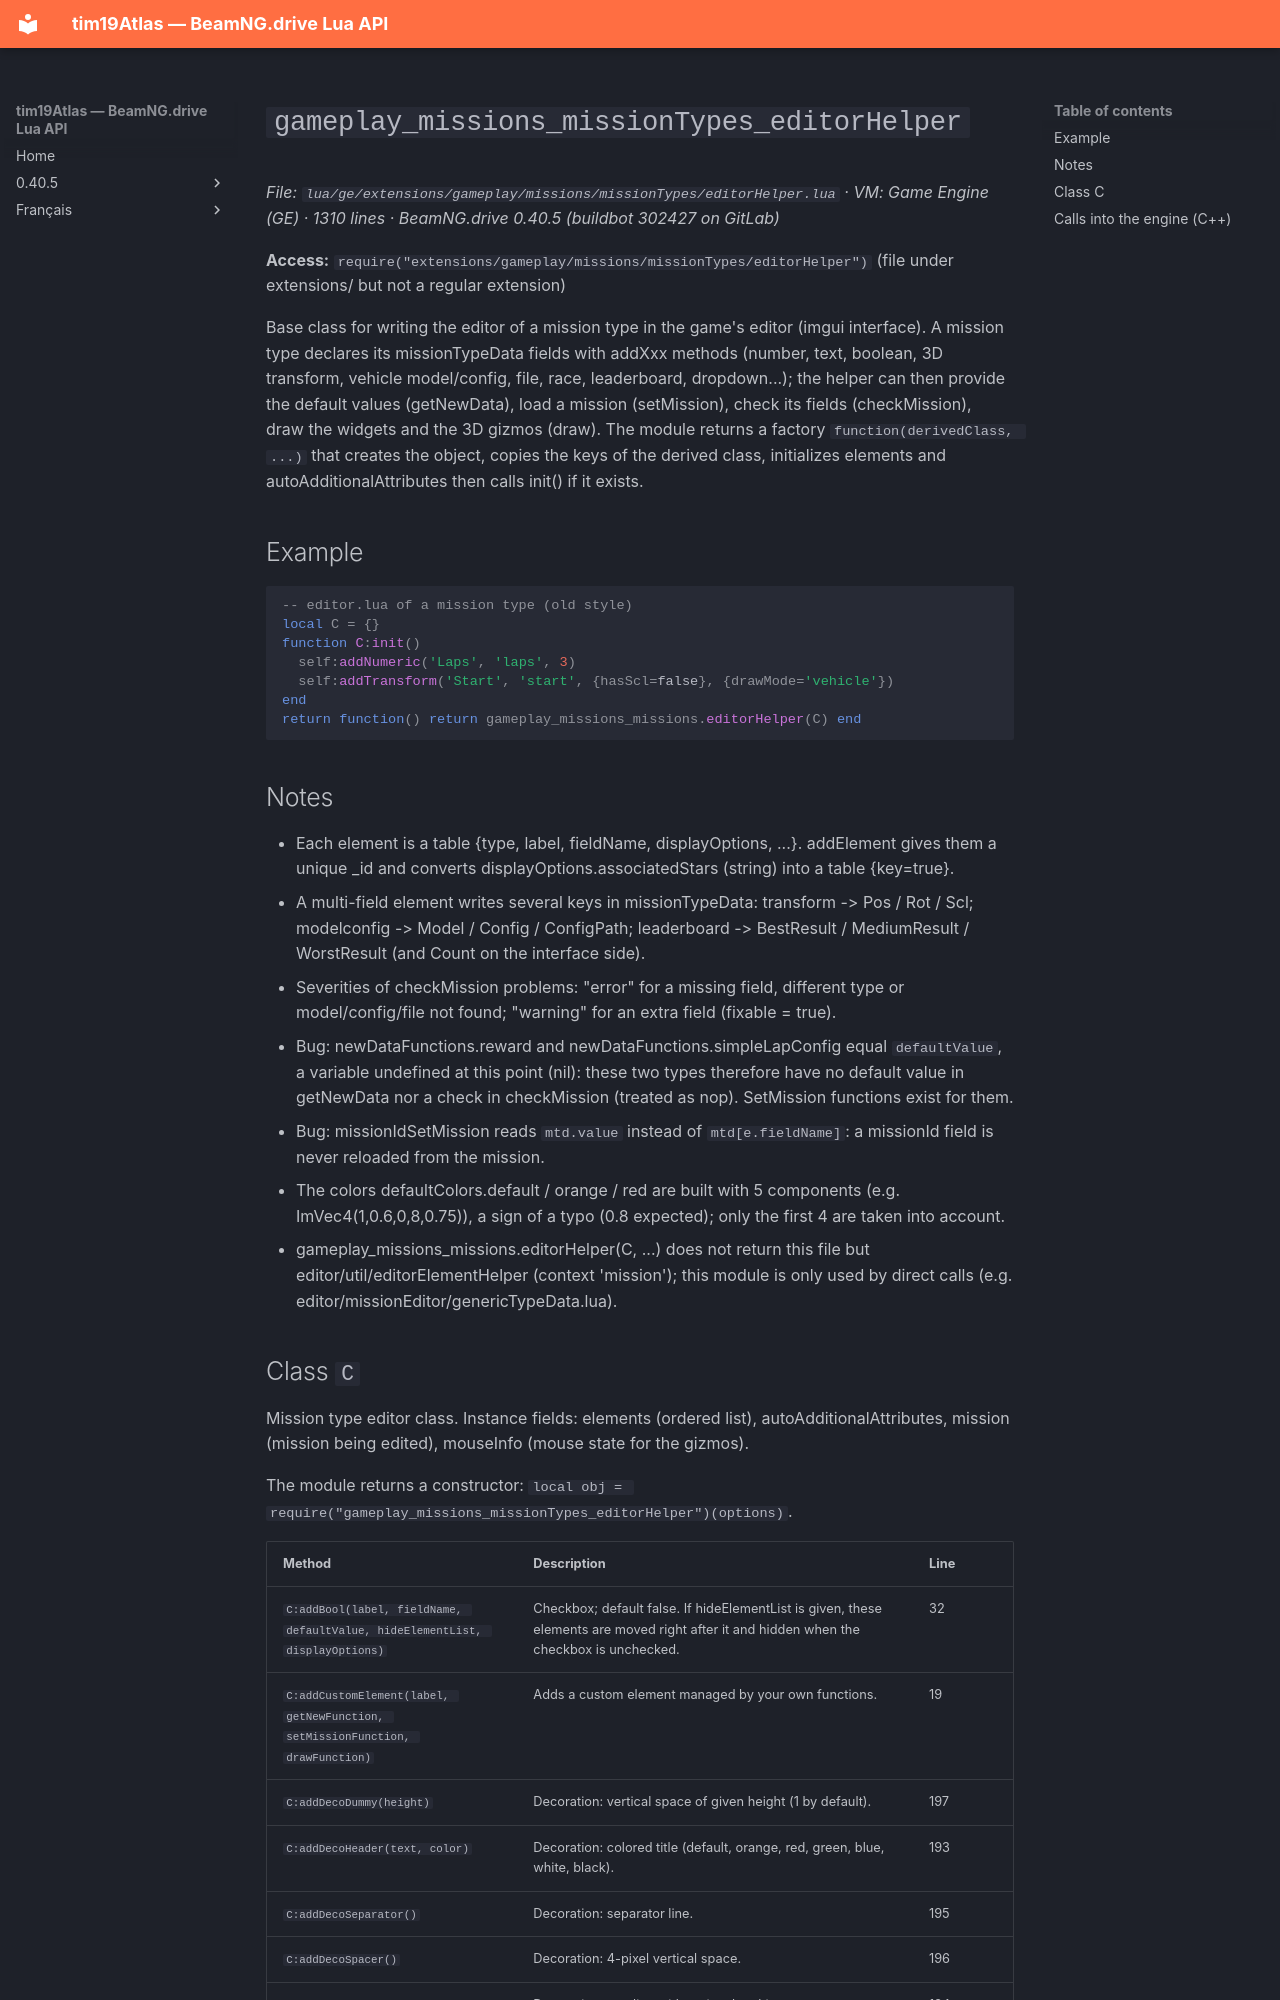

repository: Tim0219800/beamng-lua-atlas · page: 0.40.5/ge/extensions/gameplay/missions/missionTypes/editorHelper.html · generator: mkdocs

# `gameplay_missions_missionTypes_editorHelper`

*File: `lua/ge/extensions/gameplay/missions/missionTypes/editorHelper.lua` · VM: Game Engine (GE) · 1310 lines · BeamNG.drive 0.40.5 (buildbot 302427 on GitLab)*

**Access:** `require("extensions/gameplay/missions/missionTypes/editorHelper")` (file under extensions/ but not a regular extension)

Base class for writing the editor of a mission type in the game's editor (imgui interface). A mission type declares its missionTypeData fields with addXxx methods (number, text, boolean, 3D transform, vehicle model/config, file, race, leaderboard, dropdown...); the helper can then provide the default values (getNewData), load a mission (setMission), check its fields (checkMission), draw the widgets and the 3D gizmos (draw). The module returns a factory `function(derivedClass, ...)` that creates the object, copies the keys of the derived class, initializes elements and autoAdditionalAttributes then calls init() if it exists.

## Example

```lua
-- editor.lua of a mission type (old style)
local C = {}
function C:init()
  self:addNumeric('Laps', 'laps', 3)
  self:addTransform('Start', 'start', {hasScl=false}, {drawMode='vehicle'})
end
return function() return gameplay_missions_missions.editorHelper(C) end
```

## Notes

- Each element is a table {type, label, fieldName, displayOptions, ...}. addElement gives them a unique _id and converts displayOptions.associatedStars (string) into a table {key=true}.
- A multi-field element writes several keys in missionTypeData: transform -> <fieldName>Pos / Rot / Scl; modelconfig -> <fieldName>Model / Config / ConfigPath; leaderboard -> <fieldName>BestResult / MediumResult / WorstResult (and Count on the interface side).
- Severities of checkMission problems: "error" for a missing field, different type or model/config/file not found; "warning" for an extra field (fixable = true).
- Bug: newDataFunctions.reward and newDataFunctions.simpleLapConfig equal `defaultValue`, a variable undefined at this point (nil): these two types therefore have no default value in getNewData nor a check in checkMission (treated as nop). SetMission functions exist for them.
- Bug: missionIdSetMission reads `mtd.value` instead of `mtd[e.fieldName]`: a missionId field is never reloaded from the mission.
- The colors defaultColors.default / orange / red are built with 5 components (e.g. ImVec4(1,0.6,0,8,0.75)), a sign of a typo (0.8 expected); only the first 4 are taken into account.
- gameplay_missions_missions.editorHelper(C, ...) does not return this file but editor/util/editorElementHelper (context 'mission'); this module is only used by direct calls (e.g. editor/missionEditor/genericTypeData.lua).
